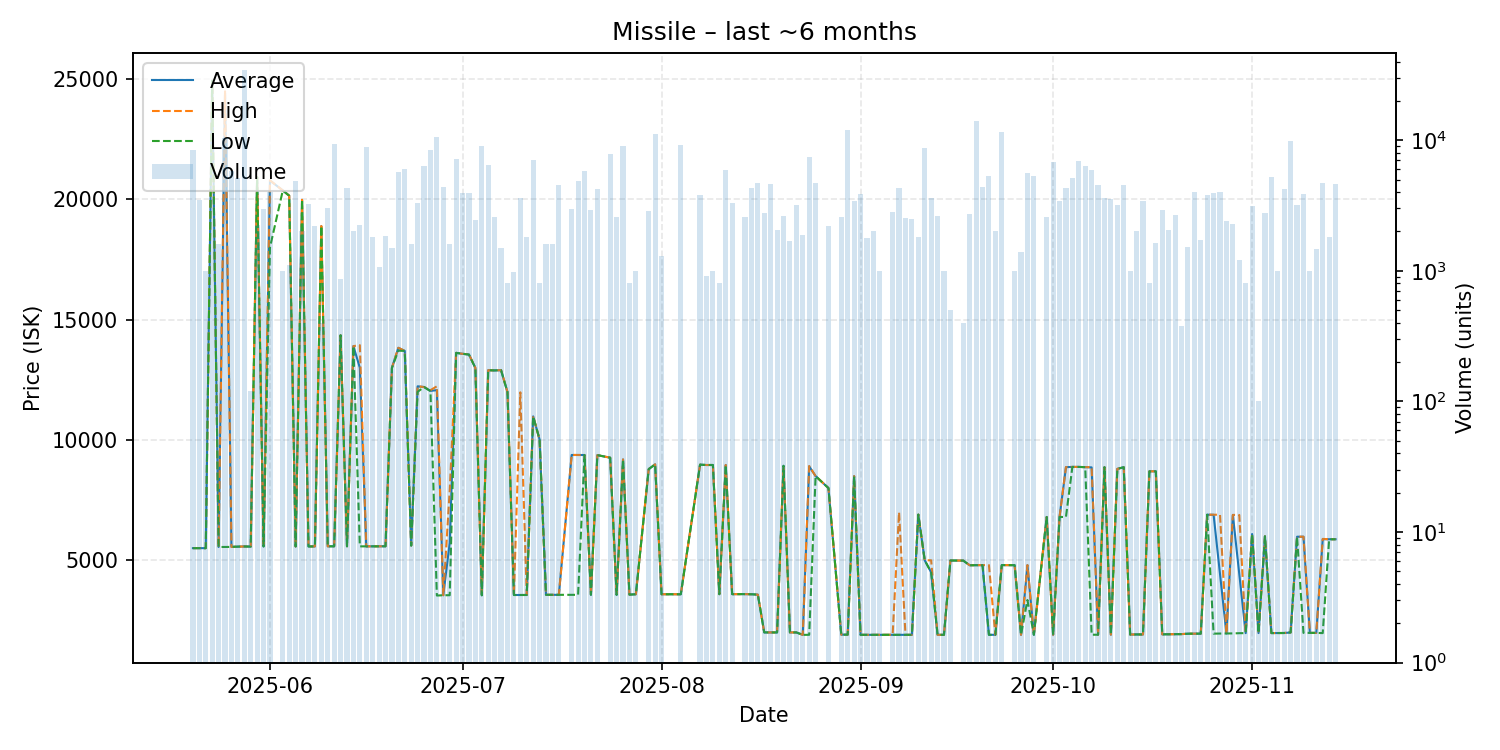

The file beside this chart, header and first rows:
date, average, highest, lowest, order_count, volume
2025-05-20, 5504, 5505, 5504, 8, 8381
2025-05-21, 5505, 5505, 5505, 1, 3495
2025-05-22, 5504, 5504, 5504, 1, 1000
2025-05-23, 24930, 24930, 24930, 3, 3535
2025-05-24, 5552, 5552, 5552, 1, 1600
2025-05-25, 24410, 24490, 5552, 11, 10419
2025-05-26, 5555, 5555, 5555, 5, 5796
2025-05-27, 5567, 5567, 5567, 2, 5124
2025-05-28, 5574, 5574, 5574, 5, 34728
2025-05-29, 5569, 5569, 5569, 1, 120
2025-05-30, 20920, 20920, 20920, 2, 2240
2025-05-31, 5574, 5574, 5574, 5, 2961
2025-06-01, 20780, 20790, 18000, 6, 3990
2025-06-03, 20370, 20370, 20370, 1, 1000
2025-06-04, 20150, 20150, 20150, 1, 1111
2025-06-05, 5574, 5574, 5574, 3, 4905
2025-06-06, 19980, 19980, 19980, 1, 2000
2025-06-07, 5575, 5575, 5575, 4, 3230
2025-06-08, 5576, 5576, 5576, 3, 2190
2025-06-09, 18890, 18890, 18890, 1, 400
2025-06-10, 5580, 5580, 5580, 3, 3000
2025-06-11, 5581, 5581, 5581, 6, 9320
2025-06-12, 14350, 14350, 14350, 2, 864
2025-06-13, 5581, 5581, 5581, 4, 4300
2025-06-14, 13900, 13900, 13900, 3, 2000
2025-06-15, 13000, 13940, 5578, 4, 2260
2025-06-16, 5578, 5578, 5578, 4, 8800
2025-06-17, 5581, 5581, 5581, 3, 1823
2025-06-18, 5581, 5581, 5581, 2, 1078
2025-06-19, 5581, 5581, 5581, 3, 1858
2025-06-20, 13000, 13000, 13000, 3, 1504
2025-06-21, 13830, 13830, 13710, 10, 5732
2025-06-22, 13700, 13700, 13700, 3, 6000
2025-06-23, 5612, 5615, 5610, 2, 1600
2025-06-24, 12230, 12230, 12000, 4, 3300
2025-06-25, 12200, 12200, 12200, 4, 6400
2025-06-26, 12040, 12070, 12030, 12, 8446
2025-06-27, 12070, 12230, 3535, 7, 10617
2025-06-28, 3547, 3547, 3547, 7, 4420
2025-06-29, 5724, 7900, 3548, 2, 1600
2025-06-30, 13620, 13620, 13620, 10, 7200
2025-07-01, 13580, 13580, 13580, 3, 3965
2025-07-02, 13550, 13560, 13550, 6, 3960
2025-07-03, 12990, 12990, 12990, 5, 2460
2025-07-04, 3545, 3545, 3545, 4, 9000
2025-07-05, 12900, 12900, 12900, 6, 6500
2025-07-06, 12890, 12890, 12890, 3, 2570
2025-07-07, 12900, 12900, 12900, 3, 1500
2025-07-08, 11990, 11990, 11990, 1, 800
2025-07-09, 3557, 3557, 3557, 2, 982
2025-07-10, 3558, 11980, 3557, 4, 3600
2025-07-11, 3558, 3558, 3558, 3, 1800
2025-07-12, 10980, 10990, 10980, 9, 7025
2025-07-13, 10020, 10020, 10020, 1, 800
2025-07-14, 3565, 3565, 3565, 2, 1595
2025-07-15, 3564, 3564, 3564, 3, 1600
2025-07-16, 3564, 3564, 3564, 8, 4521
2025-07-18, 9376, 9377, 3564, 3, 2990
2025-07-19, 9376, 9377, 3564, 7, 4850
2025-07-20, 9375, 9375, 9375, 3, 5800
... 104 more rows
